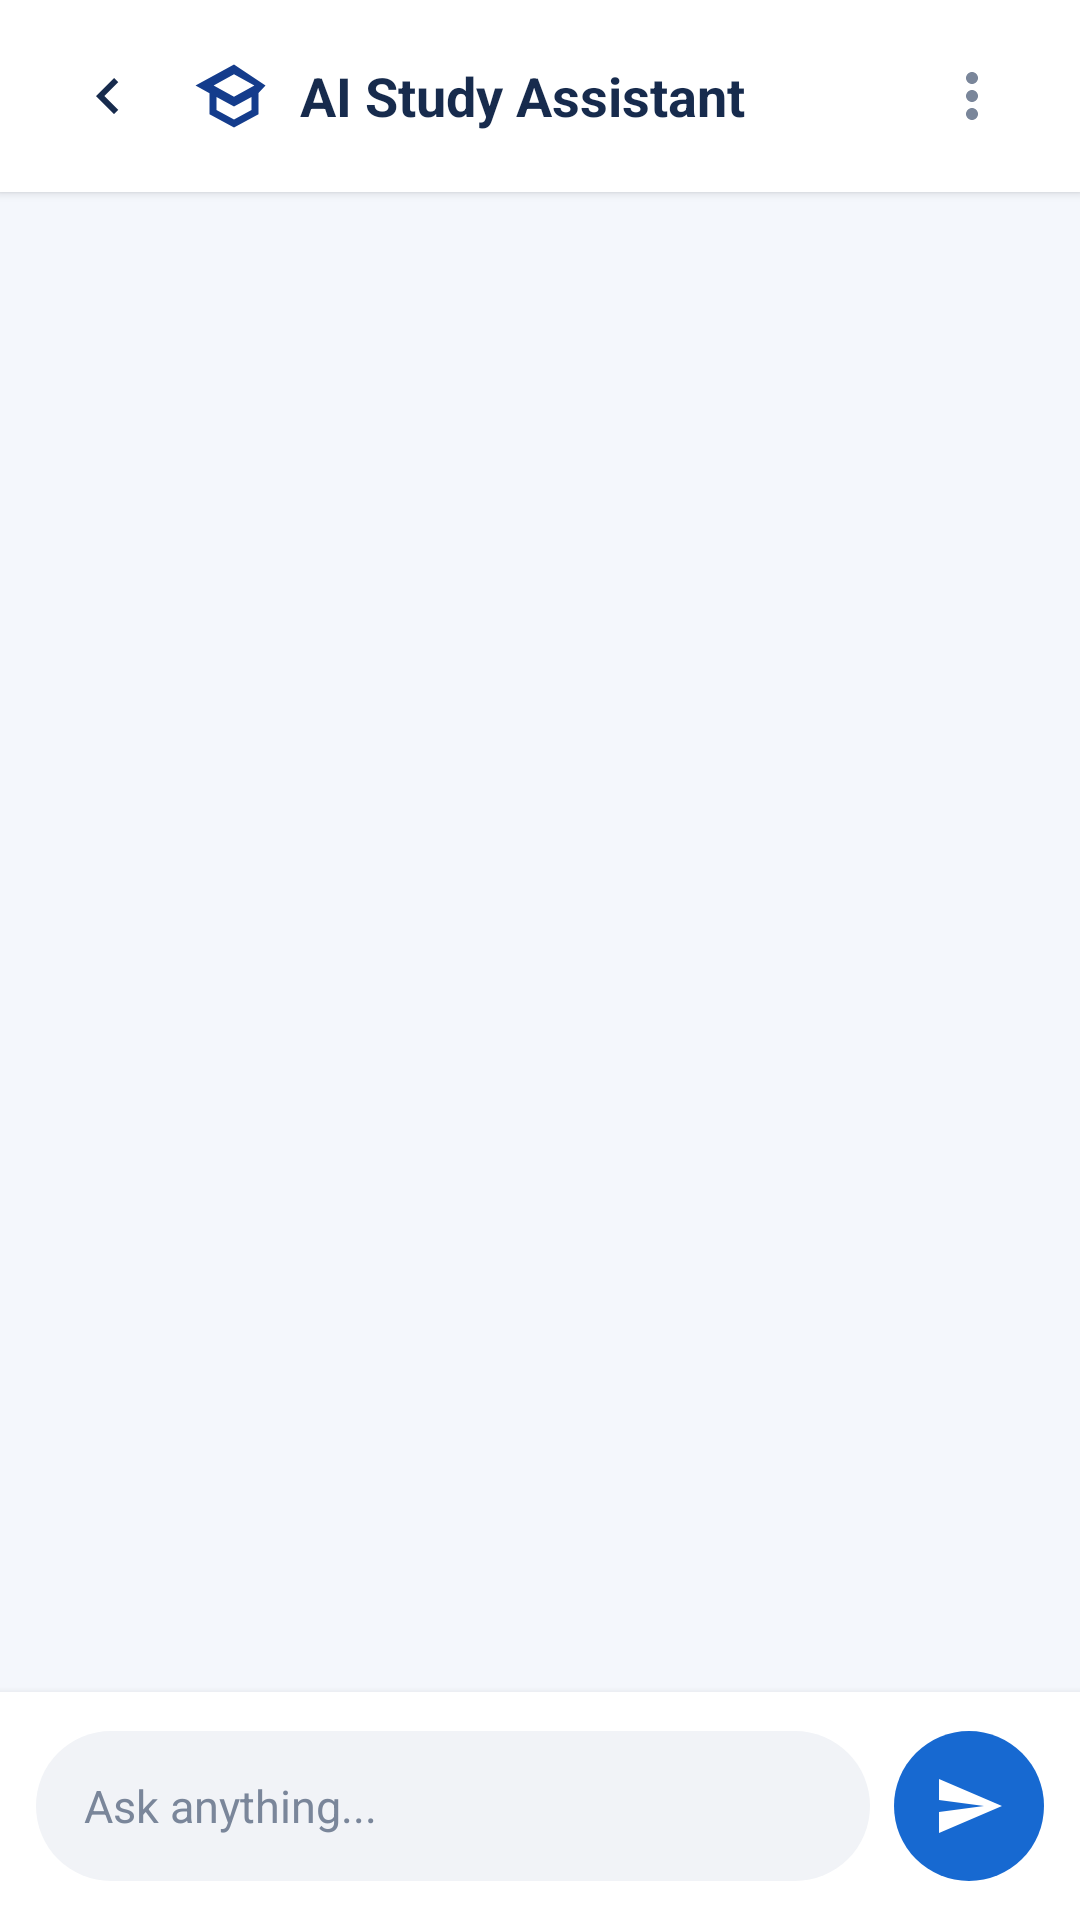

Produce the Android XML layout that renders to this screen, including the resource entries it uses.
<!-- AndroidManifest.xml: application theme Theme.MyCampusComp -->
<!-- res/layout/activity_ai_study_assistant.xml -->
<?xml version="1.0" encoding="utf-8"?>
<androidx.constraintlayout.widget.ConstraintLayout
    xmlns:android="http://schemas.android.com/apk/res/android"
    xmlns:app="http://schemas.android.com/apk/res-auto"
    android:layout_width="match_parent"
    android:layout_height="match_parent"
    android:background="@color/screen_background">

    
    <LinearLayout
        android:id="@+id/topBar"
        android:layout_width="0dp"
        android:layout_height="@dimen/ai_top_bar_height"
        android:orientation="horizontal"
        android:gravity="center_vertical"
        android:paddingStart="@dimen/ai_screen_padding"
        android:paddingEnd="@dimen/ai_small_padding"
        android:background="@color/card_surface"
        android:elevation="@dimen/ai_top_bar_elevation"
        app:layout_constraintTop_toTopOf="parent"
        app:layout_constraintStart_toStartOf="parent"
        app:layout_constraintEnd_toEndOf="parent">

        <ImageButton
            android:id="@+id/btnBack"
            android:layout_width="40dp"
            android:layout_height="40dp"
            android:layout_marginEnd="8dp"
            android:background="?attr/selectableItemBackgroundBorderless"
            android:contentDescription="@string/back_text"
            android:src="@drawable/ic_chevron_down"
            android:rotation="90"
            app:tint="@color/text_main" />

        <ImageView
            android:id="@+id/aiAssistantIcon"
            android:layout_width="@dimen/ai_header_icon_size"
            android:layout_height="@dimen/ai_header_icon_size"
            android:contentDescription="@string/ai_assistant_icon_description"
            android:src="@drawable/ic_ai_assistant"
            app:tint="@color/brand_primary" />

        <TextView
            android:id="@+id/aiStudyAssistantTitle"
            android:layout_width="0dp"
            android:layout_height="wrap_content"
            android:layout_weight="1"
            android:layout_marginStart="@dimen/ai_small_margin"
            android:text="@string/ai_study_assistant_title"
            android:textColor="@color/text_main"
            android:textSize="@dimen/ai_title_text_size"
            android:textStyle="bold" />

        <ImageButton
            android:id="@+id/menuButton"
            android:layout_width="@dimen/ai_header_button_size"
            android:layout_height="@dimen/ai_header_button_size"
            android:background="?attr/selectableItemBackgroundBorderless"
            android:contentDescription="@string/menu_icon_description"
            android:src="@drawable/ic_more_vert"
            app:tint="@color/text_muted" />

    </LinearLayout>


    
    <ScrollView
        android:id="@+id/chatScrollView"
        android:layout_width="0dp"
        android:layout_height="0dp"
        android:fillViewport="true"
        android:clipToPadding="false"
        android:padding="@dimen/ai_screen_padding"
        app:layout_constraintTop_toBottomOf="@id/topBar"
        app:layout_constraintBottom_toTopOf="@id/messageArea"
        app:layout_constraintStart_toStartOf="parent"
        app:layout_constraintEnd_toEndOf="parent">

        <LinearLayout
            android:id="@+id/chatContainer"
            android:layout_width="match_parent"
            android:layout_height="wrap_content"
            android:orientation="vertical">

            

        </LinearLayout>

    </ScrollView>


    
    <LinearLayout
        android:id="@+id/messageArea"
        android:layout_width="0dp"
        android:layout_height="@dimen/ai_message_area_height"
        android:orientation="horizontal"
        android:gravity="center_vertical"
        android:paddingStart="@dimen/ai_small_padding"
        android:paddingEnd="@dimen/ai_small_padding"
        android:background="@color/card_surface"
        android:elevation="@dimen/ai_input_area_elevation"
        app:layout_constraintBottom_toBottomOf="parent"
        app:layout_constraintStart_toStartOf="parent"
        app:layout_constraintEnd_toEndOf="parent">

        <EditText
            android:id="@+id/messageInput"
            android:layout_width="0dp"
            android:layout_height="@dimen/ai_input_height"
            android:layout_weight="1"
            android:background="@drawable/bg_message_input"
            android:hint="@string/message_input_hint"
            android:paddingStart="@dimen/ai_input_horizontal_padding"
            android:paddingEnd="@dimen/ai_input_horizontal_padding"
            android:inputType="textCapSentences|textMultiLine"
            android:imeOptions="actionSend"
            android:maxLines="@integer/ai_input_max_lines"
            android:textColor="@color/ai_input_text_color"
            android:textColorHint="@color/ai_input_hint_color"
            android:textSize="@dimen/ai_input_text_size" />

        <ImageButton
            android:id="@+id/sendButton"
            android:layout_width="@dimen/ai_send_button_size"
            android:layout_height="@dimen/ai_send_button_size"
            android:layout_marginStart="@dimen/ai_send_button_margin"
            android:background="@drawable/bg_send_button"
            android:contentDescription="@string/send_button_description"
            android:padding="@dimen/ai_send_icon_padding"
            android:src="@drawable/ic_send"
            app:tint="@color/white" />

    </LinearLayout>

</androidx.constraintlayout.widget.ConstraintLayout>
<!-- resources referenced by this layout -->
<resources>
  <color name="ai_input_hint_color">#7A869A</color>
  <color name="ai_input_text_color">#172B4D</color>
  <color name="brand_primary">#143C8C</color>
  <color name="card_surface">#FFFFFF</color>
  <color name="screen_background">#F4F7FC</color>
  <color name="text_main">#172B4D</color>
  <color name="text_muted">#7A869A</color>
  <color name="white">#FFFFFFFF</color>
  <dimen name="ai_header_button_size">48dp</dimen>
  <dimen name="ai_header_icon_size">28dp</dimen>
  <dimen name="ai_input_area_elevation">4dp</dimen>
  <dimen name="ai_input_height">50dp</dimen>
  <dimen name="ai_input_horizontal_padding">16dp</dimen>
  <dimen name="ai_input_text_size">15sp</dimen>
  <dimen name="ai_message_area_height">76dp</dimen>
  <dimen name="ai_screen_padding">16dp</dimen>
  <dimen name="ai_send_button_margin">8dp</dimen>
  <dimen name="ai_send_button_size">50dp</dimen>
  <dimen name="ai_send_icon_padding">12dp</dimen>
  <dimen name="ai_small_margin">8dp</dimen>
  <dimen name="ai_small_padding">12dp</dimen>
  <dimen name="ai_title_text_size">18sp</dimen>
  <dimen name="ai_top_bar_elevation">2dp</dimen>
  <dimen name="ai_top_bar_height">64dp</dimen>
  <!-- drawable bg_message_input (drawable) -->
  <?xml version="1.0" encoding="utf-8"?>
  <shape xmlns:android="http://schemas.android.com/apk/res/android"
      android:shape="rectangle">
  
      <solid android:color="@color/input_background" />
  
      <corners
          android:radius="@dimen/ai_input_corner_radius" />
  
  </shape>
  <!-- drawable bg_send_button (drawable) -->
  <?xml version="1.0" encoding="utf-8"?>
  <shape xmlns:android="http://schemas.android.com/apk/res/android"
      android:shape="rectangle">
  
      <solid android:color="@color/send_button" />
  
      <corners
          android:radius="@dimen/ai_send_button_corner_radius" />
  
  </shape>
  <!-- drawable ic_ai_assistant (drawable) -->
  <?xml version="1.0" encoding="utf-8"?>
  <vector xmlns:android="http://schemas.android.com/apk/res/android"
      android:width="24dp"
      android:height="24dp"
      android:viewportWidth="24"
      android:viewportHeight="24">
  
      <path
          android:fillColor="#1769D1"
          android:pathData="M12,3L1,9l4,2.18v6L12,21l7,-3.82v-6.01L21,9L12,3zM17.82,9L12,12.18L6.18,9L12,5.82L17.82,9zM17,16l-5,2.73L7,16v-3.73l5,2.73l5,-2.73V16z" />
  
  </vector>
  <!-- drawable ic_chevron_down (drawable) -->
  <vector xmlns:android="http://schemas.android.com/apk/res/android"
      android:width="24dp"
      android:height="24dp"
      android:viewportWidth="24"
      android:viewportHeight="24">
      <path
          android:fillColor="#8E94A3"
          android:pathData="M7.41,8.59L12,13.17l4.59-4.58L18,10l-6,6l-6,-6L7.41,8.59z" />
  </vector>
  <!-- drawable ic_send (drawable) -->
  <?xml version="1.0" encoding="utf-8"?>
  <vector xmlns:android="http://schemas.android.com/apk/res/android"
      android:width="24dp"
      android:height="24dp"
      android:viewportWidth="24"
      android:viewportHeight="24">
  
      <path
          android:fillColor="#FFFFFF"
          android:pathData="M2.01,21L23,12L2.01,3L2,10L17,12L2,14L2.01,21Z" />
  
  </vector>
  <integer name="ai_input_max_lines">4</integer>
  <string name="ai_assistant_icon_description">AI Study Assistant</string>
  <string name="ai_study_assistant_title">AI Study Assistant</string>
  <string name="back_text">Back</string>
  <string name="menu_icon_description">More options</string>
  <string name="message_input_hint">Ask anything...</string>
  <string name="send_button_description">Send message</string>
  <style name="Theme.MyCampusComp" parent="Base.Theme.MyCampusComp" />
  <color name="input_background">#F1F3F7</color>
  <dimen name="ai_input_corner_radius">25dp</dimen>
  <color name="send_button">#1769D1</color>
  <dimen name="ai_send_button_corner_radius">25dp</dimen>
  <style name="Base.Theme.MyCampusComp" parent="Theme.Material3.DayNight.NoActionBar">
          
          
      </style>
</resources>
